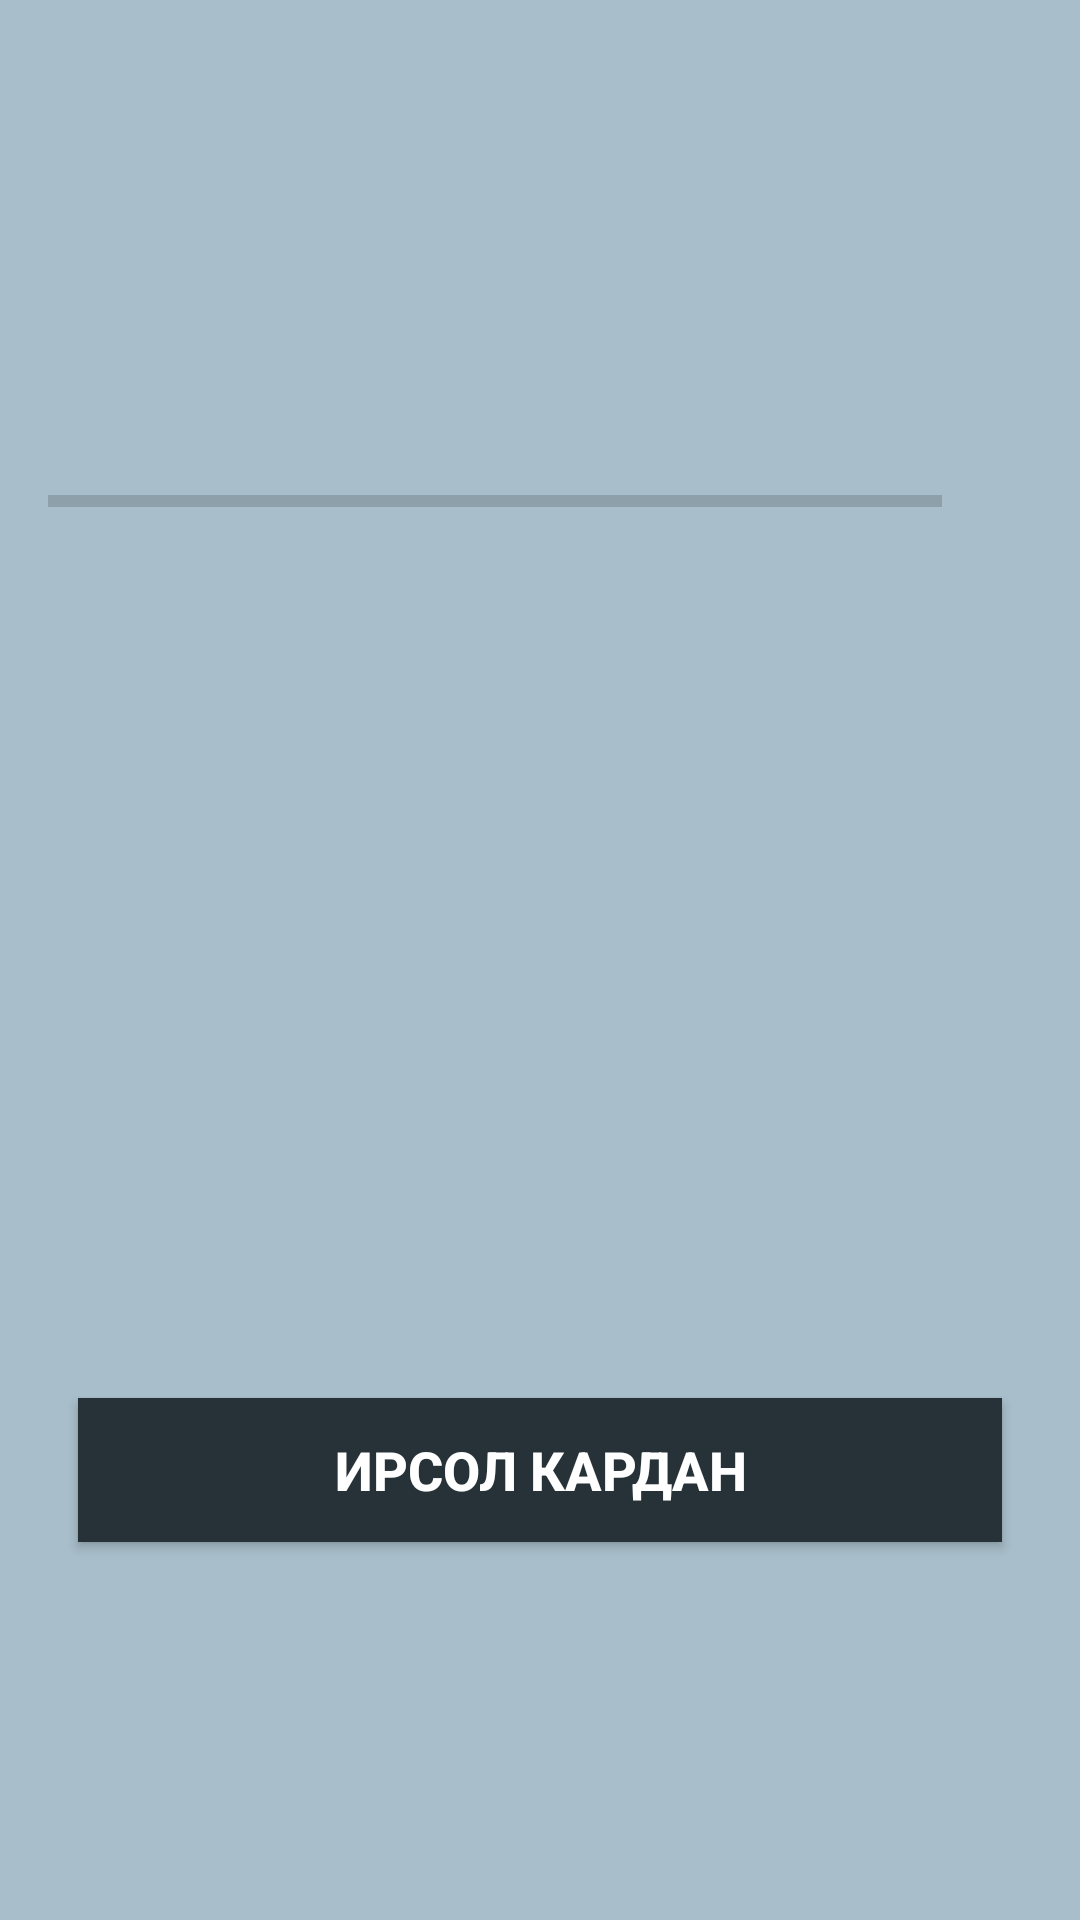

This screen was rendered from an Android layout file. Write that file and the resources it references.
<!-- AndroidManifest.xml: application theme Theme.Сhemistry -->
<!-- res/layout/fragment_test.xml -->
<?xml version="1.0" encoding="utf-8"?>
<ScrollView xmlns:android="http://schemas.android.com/apk/res/android"
    xmlns:app="http://schemas.android.com/apk/res-auto"
    xmlns:tools="http://schemas.android.com/tools"
    android:layout_width="match_parent"
    android:background="#A8BECA"
    android:layout_height="match_parent"
    android:fillViewport="true">

    <androidx.constraintlayout.widget.ConstraintLayout
        android:layout_width="match_parent"
        android:layout_height="wrap_content"
        android:padding="16dp">

        <TextView
            android:id="@+id/tv_question"
            android:layout_width="match_parent"
            android:layout_height="100dp"
            android:layout_margin="10dp"
            android:fontFamily="@font/roboto"
            android:gravity="center"
            android:textColor="#363A43"
            android:textSize="22sp"
            app:layout_constraintEnd_toEndOf="parent"
            app:layout_constraintStart_toStartOf="parent"
            app:layout_constraintTop_toTopOf="parent"
            tools:text="Which internet company began life as an online bookstore called &#039;Cadabra&#039;?" />

        <LinearLayout
            android:id="@+id/ll_progress_details"
            android:layout_width="match_parent"
            android:layout_height="wrap_content"
            android:layout_marginTop="16dp"
            android:gravity="center_vertical"
            android:orientation="horizontal"
            app:layout_constraintEnd_toEndOf="parent"
            app:layout_constraintStart_toStartOf="parent"
            app:layout_constraintTop_toBottomOf="@+id/tv_question">

            <ProgressBar
                android:id="@+id/progressBar"
                style="?android:attr/progressBarStyleHorizontal"
                android:layout_width="0dp"
                android:layout_height="wrap_content"
                android:layout_weight="1"
                android:indeterminate="false"
                android:max="10"
                android:minHeight="50dp"
                android:progress="0" />

            <TextView
                android:id="@+id/tv_progress"
                android:layout_width="wrap_content"
                android:layout_height="wrap_content"
                android:gravity="center"
                android:padding="15dp"
                android:textColorHint="#7A8089"
                android:textSize="14sp"
                tools:text="0/10" />

        </LinearLayout>

        <TextView
            android:id="@+id/tv_option_one"
            android:layout_width="match_parent"
            android:layout_height="wrap_content"
            android:layout_margin="10dp"
            android:background="@drawable/default_option_border_bg"
            android:fontFamily="@font/roboto"
            android:gravity="center"
            android:padding="15dp"
            android:textColor="#7A8089"
            android:textSize="18sp"
            app:layout_constraintEnd_toEndOf="parent"
            app:layout_constraintStart_toStartOf="parent"
            app:layout_constraintTop_toBottomOf="@+id/ll_progress_details"
            tools:text="Apple" />

        <TextView
            android:id="@+id/tv_option_two"
            android:layout_width="match_parent"
            android:layout_height="wrap_content"
            android:layout_margin="10dp"
            android:background="@drawable/default_option_border_bg"
            android:fontFamily="@font/roboto"
            android:gravity="center"
            android:padding="15dp"
            android:textColor="#7A8089"
            android:textSize="18sp"
            app:layout_constraintEnd_toEndOf="parent"
            app:layout_constraintStart_toStartOf="parent"
            app:layout_constraintTop_toBottomOf="@+id/tv_option_one"
            tools:text="Apple" />

        <TextView
            android:id="@+id/tv_option_three"
            android:layout_width="match_parent"
            android:layout_height="wrap_content"
            android:layout_margin="10dp"
            android:background="@drawable/default_option_border_bg"
            android:fontFamily="@font/roboto"
            android:gravity="center"
            android:padding="15dp"
            android:textColor="#7A8089"
            android:textSize="18sp"
            app:layout_constraintEnd_toEndOf="parent"
            app:layout_constraintStart_toStartOf="parent"
            app:layout_constraintTop_toBottomOf="@+id/tv_option_two"
            tools:text="Apple" />

        <Button
            android:id="@+id/btn_submit"
            android:layout_width="match_parent"
            android:layout_height="wrap_content"
            android:layout_gravity="bottom"
            android:layout_margin="10dp"
            android:background="@color/colorPrimary"
            android:text="@string/submit_button"
            android:textColor="@android:color/white"
            android:textSize="18sp"
            android:textStyle="bold"
            app:layout_constraintBottom_toTopOf="@+id/space"
            app:layout_constraintEnd_toEndOf="parent"
            app:layout_constraintStart_toStartOf="parent" />

        <Space
            android:id="@+id/space"
            android:layout_width="match_parent"
            android:layout_height="100dp"
            app:layout_constraintBottom_toBottomOf="parent"
            app:layout_constraintEnd_toEndOf="parent"
            app:layout_constraintStart_toStartOf="parent" />


    </androidx.constraintlayout.widget.ConstraintLayout>
</ScrollView>
<!-- resources referenced by this layout -->
<resources>
  <color name="colorPrimary">#263238</color>
  <string name="submit_button">Ирсол кардан</string>
  <style name="Theme.Сhemistry" parent="Theme.MaterialComponents.DayNight.NoActionBar">
          
          <item name="colorPrimary">@color/purple_500</item>
          <item name="colorPrimaryVariant">@color/purple_700</item>
          <item name="colorOnPrimary">@color/white</item>
          
          <item name="colorSecondary">@color/teal_200</item>
          <item name="colorSecondaryVariant">@color/teal_700</item>
          <item name="colorOnSecondary">@color/black</item>
          
          <item name="android:statusBarColor" tools:targetApi="l">?attr/colorPrimaryVariant</item>
          
      </style>
  <color name="purple_500">#809F92</color>
  <color name="purple_700">#FF3700B3</color>
  <color name="white">#FFFFFFFF</color>
  <color name="teal_200">#FF03DAC5</color>
  <color name="teal_700">#FF018786</color>
  <color name="black">#FF000000</color>
</resources>
